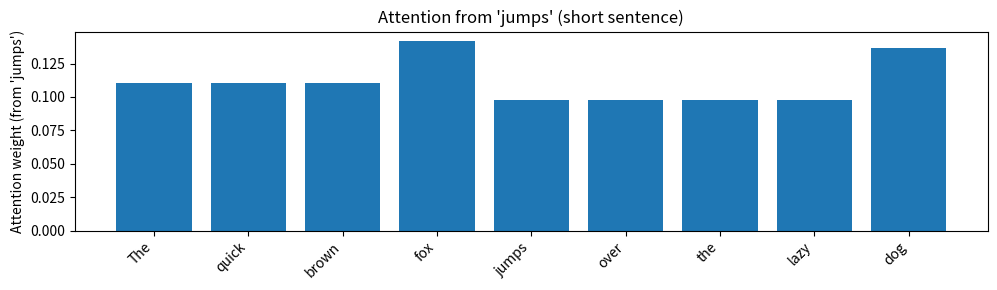
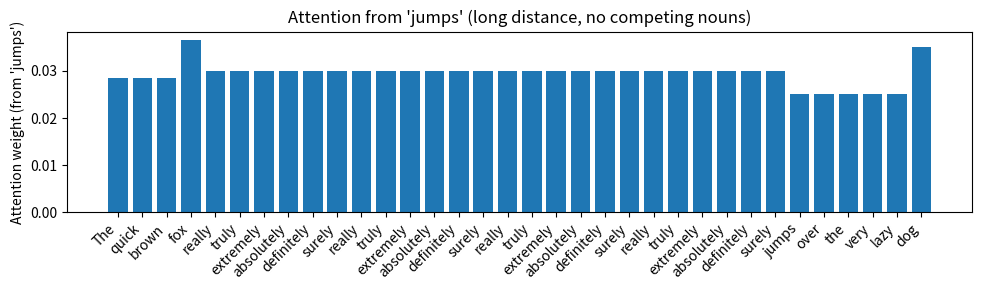

These charts were generated, in order, by the following Python code:
# keep subject = "fox" as the only singular NOUN before the verb,
# but increase the *distance* by inserting many adverbs (non-nouns) between "fox" and "jumps".
# This shows attention can still directly hop to "fox" even when D is large, because the query
# matches features not path length.
import numpy as np
import matplotlib.pyplot as plt

def softmax(x):
    x = x - np.max(x)
    return np.exp(x) / np.sum(np.exp(x))

DIMS = ["DET","ADJ","NOUN","VERB","PREP","SING","BEFORE"]
d = len(DIMS)

def token_features(tok, pos, verb_pos):
    det = tok.lower() in {"the","a","an"}
    adj = tok.lower() in {"quick","brown","lazy","very"}
    noun = tok.lower() in {"fox","dog"}
    verb = tok.lower() in {"jumps"}
    prep = tok.lower() in {"over"}
    sing = tok.lower() in {"fox","dog"}
    before = pos < verb_pos
    x = np.array([det,adj,noun,verb,prep,sing,before], dtype=float)
    n = np.linalg.norm(x)
    return x / n if n>0 else x

def build_K(tokens):
    verb_pos = tokens.index("jumps")
    K = np.stack([token_features(tok,i,verb_pos) for i,tok in enumerate(tokens)])
    return K

Q = np.array([0.0, 0.0, 1.2, 0.0, 0.0, 1.0, 0.8], dtype=float)
Q = Q / np.linalg.norm(Q)
scale = np.sqrt(len(Q))

def attn_weights(Q, K):
    logits = (K @ Q) / scale
    return softmax(logits)

S1 = "The quick brown fox jumps over the lazy dog".split()

# Insert many adverbs between "fox" and "jumps" to enlarge distance without adding competing nouns
fillers = "really truly extremely absolutely definitely surely".split()
S2 = "The quick brown fox " + " ".join(fillers*4) + " jumps over the very lazy dog"
S2 = S2.split()

K1 = build_K(S1)
K2 = build_K(S2)

w1 = attn_weights(Q, K1)
w2 = attn_weights(Q, K2)

def plot_weights(tokens, w, title):
    plt.figure(figsize=(10,3))
    xs = np.arange(len(tokens))
    plt.bar(xs, w)
    plt.xticks(xs, tokens, rotation=45, ha="right")
    plt.ylabel("Attention weight (from 'jumps')")
    plt.title(title)
    plt.tight_layout()
    plt.show()

plot_weights(S1, w1, "Attention from 'jumps' (short sentence)")
plot_weights(S2, w2, "Attention from 'jumps' (long distance, no competing nouns)")

def topk(tokens, w, k=3):
    idx = np.argsort(-w)[:k]
    return [(tokens[i], float(w[i])) for i in idx]

print("Top-3 attention targets from 'jumps' (short):", topk(S1, w1))
print("Top-3 attention targets from 'jumps' (long w/ fillers):", topk(S2, w2))

# Report the attention weight on "fox" in both sentences
fox_idx_1 = S1.index("fox")
fox_idx_2 = S2.index("fox")
print("Weight on 'fox' (short):", float(w1[fox_idx_1]))
print("Weight on 'fox' (long): ", float(w2[fox_idx_2]))
